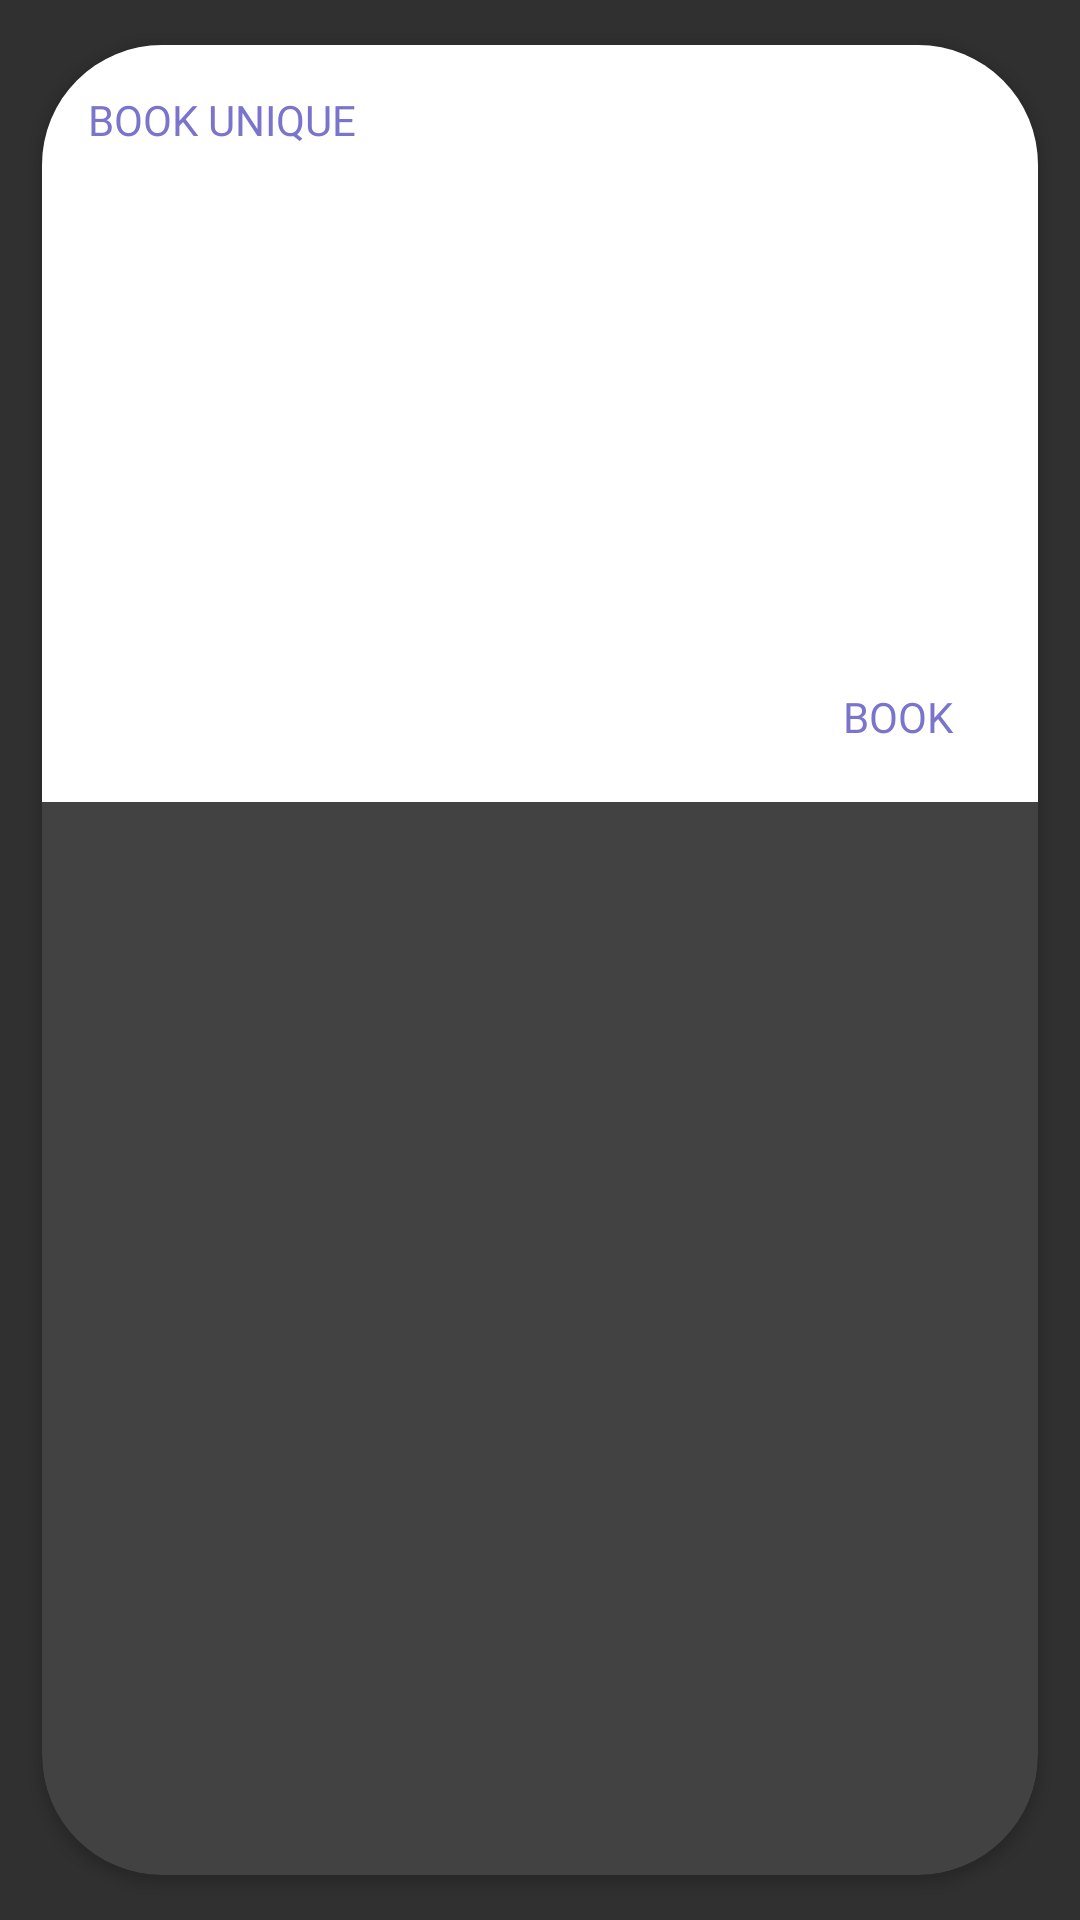

This screen was rendered from an Android layout file. Write that file and the resources it references.
<!-- AndroidManifest.xml: application theme Theme.AppCompat.NoActionBar -->
<!-- res/layout/single_row_design.xml -->
<?xml version="1.0" encoding="utf-8"?>
<androidx.cardview.widget.CardView xmlns:android="http://schemas.android.com/apk/res/android"
    xmlns:tools="http://schemas.android.com/tools"
    android:layout_width="match_parent"
    android:layout_height="wrap_content"
    xmlns:app="http://schemas.android.com/apk/res-auto"
    app:cardCornerRadius="40dp"
    android:background="@color/white"
    android:elevation="6dp"
    app:cardUseCompatPadding="true">
    <androidx.constraintlayout.widget.ConstraintLayout
        android:layout_width="match_parent"
        android:background="@color/white"
        android:layout_height="wrap_content"
        android:padding="15dp">

        <TextView
            android:id="@+id/type"
            android:layout_width="wrap_content"
            android:layout_height="wrap_content"
            android:layout_marginStart="0.2dp"
            android:layout_marginTop="0.2dp"
            android:fontFamily="@font/seogebold"

            android:text="BOOK UNIQUE"
            android:textColor="#7A74CC"
            app:layout_constraintStart_toStartOf="parent"
            app:layout_constraintTop_toTopOf="parent" />

        <ImageView
            android:id="@+id/imag"
            android:layout_width="wrap_content"
            android:layout_height="145dp"
            android:layout_marginTop="15dp"

            app:layout_constraintEnd_toEndOf="parent"
            app:layout_constraintStart_toStartOf="parent"
            app:layout_constraintTop_toBottomOf="@+id/type"
             />

        <TextView
            android:id="@+id/boo"
            android:layout_width="wrap_content"
            android:layout_height="wrap_content"
android:layout_marginTop="20dp"
            android:layout_marginBottom="4dp"
            android:fontFamily="@font/seogebold"
            android:text="BOOK"

            android:textColor="#7A74CC"
            app:layout_constraintBottom_toBottomOf="parent"
            app:layout_constraintEnd_toEndOf="parent"
            app:layout_constraintHorizontal_bias="0.95"
            app:layout_constraintStart_toStartOf="parent"
            app:layout_constraintTop_toBottomOf="@+id/imag"
            app:layout_constraintVertical_bias="0.17000002" />
    </androidx.constraintlayout.widget.ConstraintLayout>

</androidx.cardview.widget.CardView>
<!-- resources referenced by this layout -->
<resources>
  <color name="white">#FFFFFFFF</color>
</resources>
